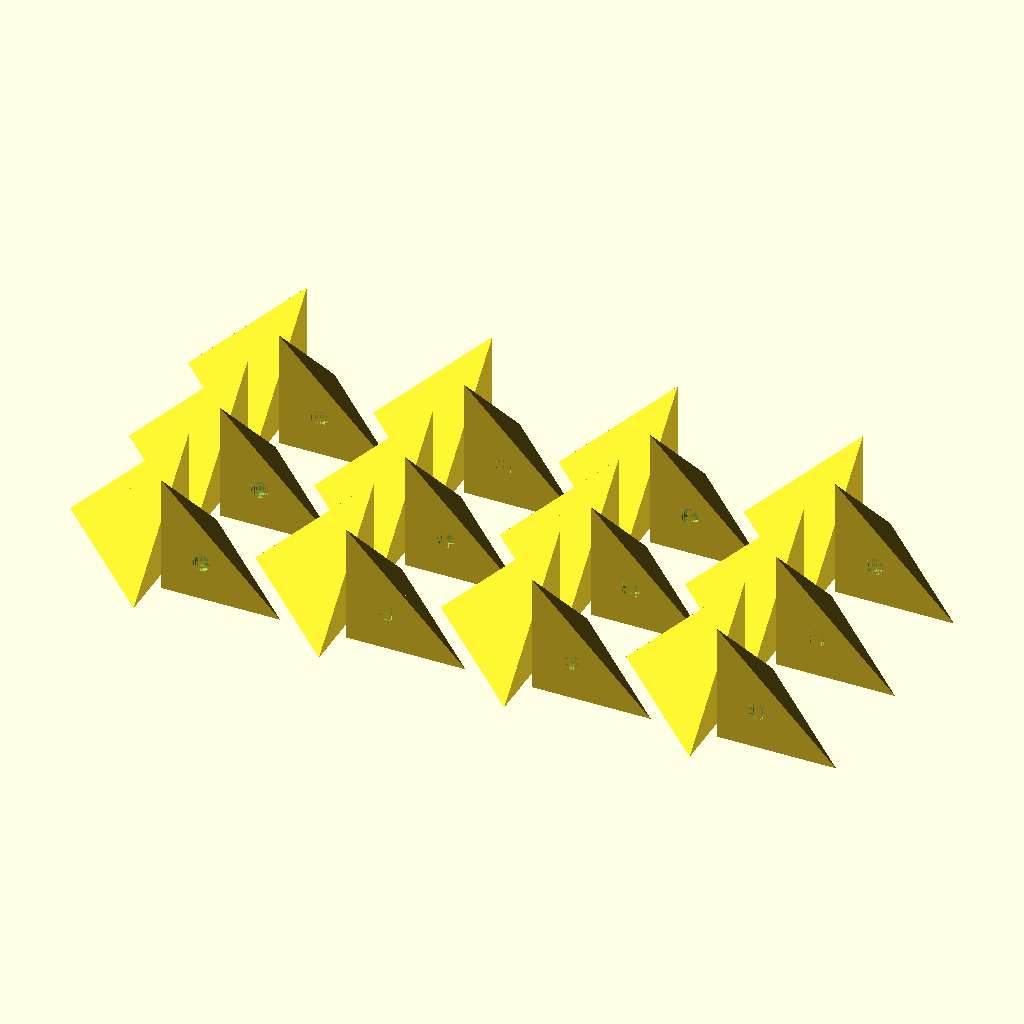
Cell 1: the model at its default parameters.
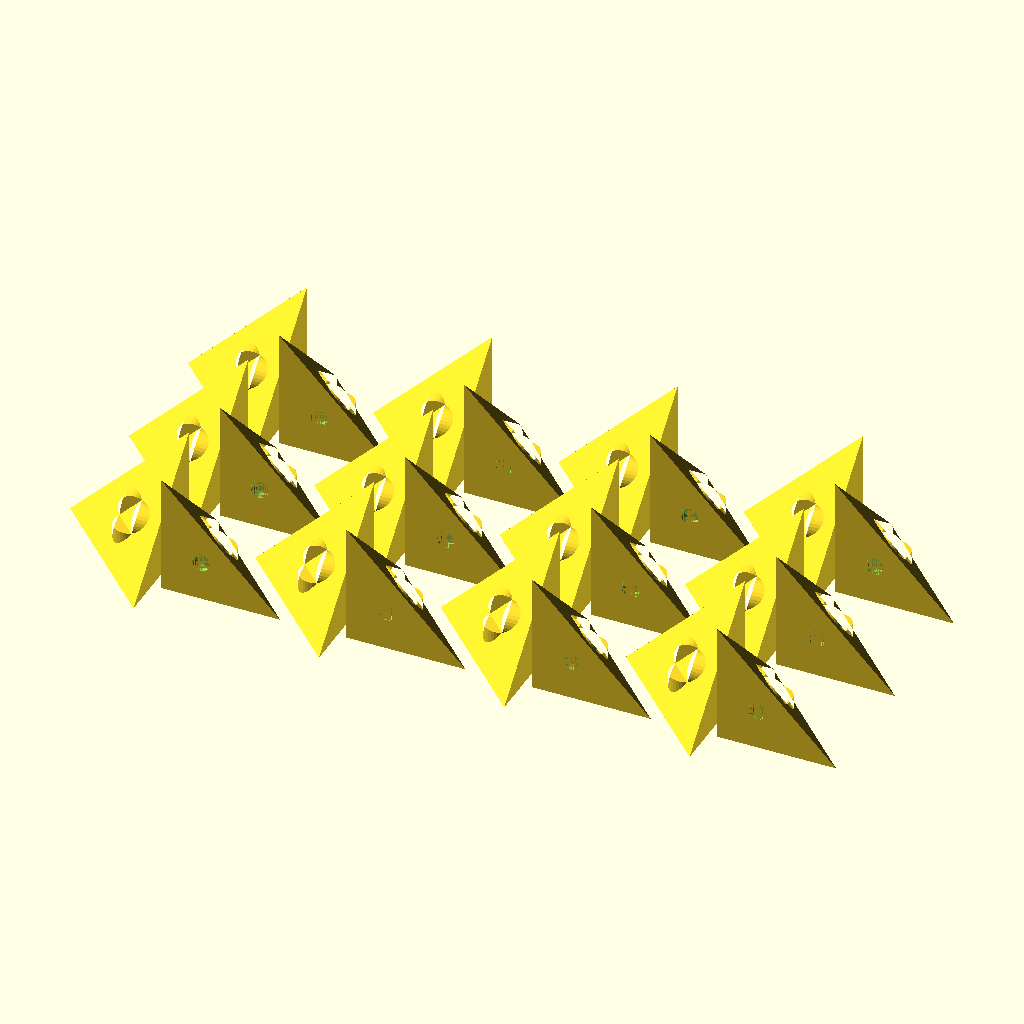
Cell 2 — IR set to 7.6, the other parameters unchanged.
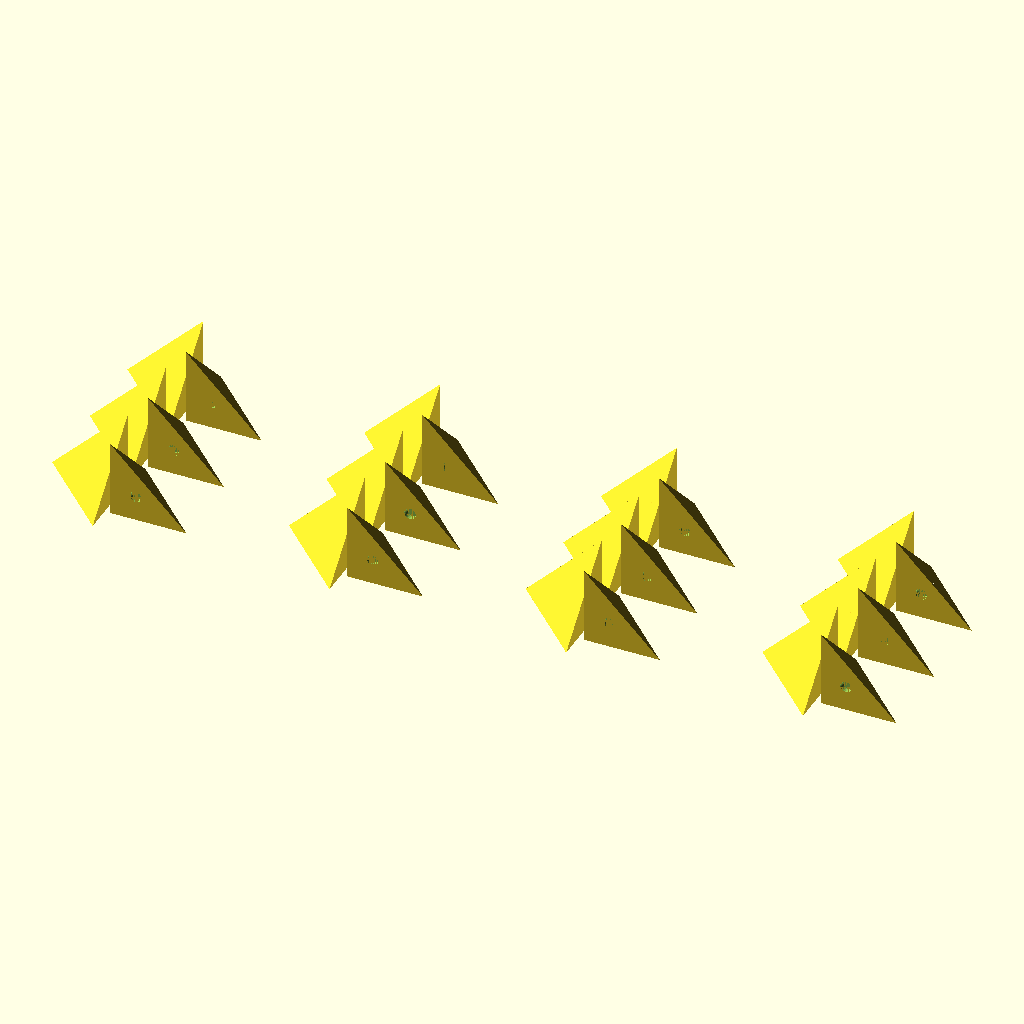
Cell 3: the same model with DX = 44.
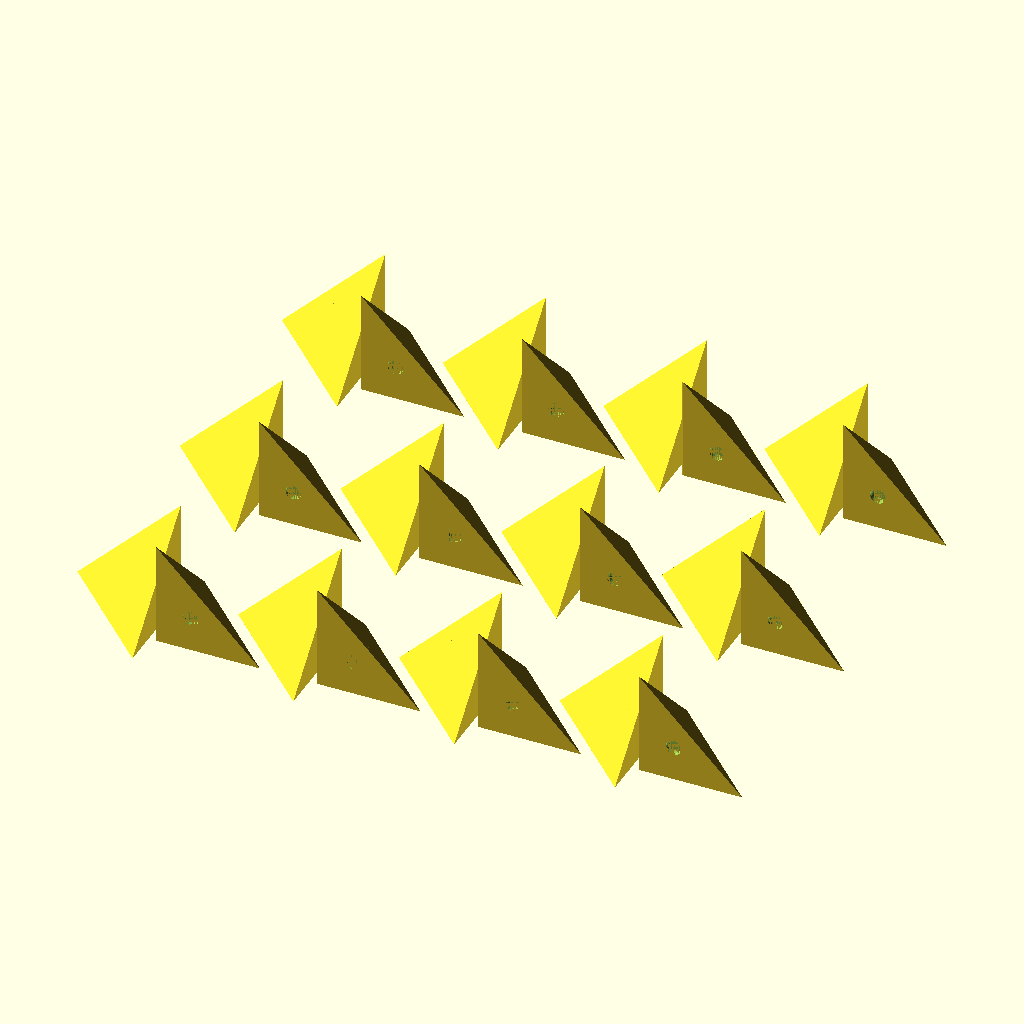
Cell 4: DY = 60 (everything else at default).
All cells are drawn from the same view direction (rotation 55°, 0°, 25°, orthographic, colour scheme Cornfield), but the view is re-fitted for each cell, so position and scale can differ between cells as well as the parameter.
OpenSCAD source file 2026/03/28/21-18-38-Seven-Coloured-Stellations-Cuboctahedron/5.scad:
IR=3.8;
DX=22;
DY=30;
FACES=[7,3,8,9];
HZ=[90,-180,-45,0];
HY=[90,90,54.7356103172453,180];
P=[[-2.27533471146559,0,-1.06666666666667],[-1.06666666666667,-1.06666666666667,-3.2],[-1.06666666666667,-1.06666666666667,0],[-1.06666666666667,0,-1.06666666666667],[-1.06666666666667,2.13333333333333,0],[-0.355555555555556,-0.355555555555556,-0.711111111111111],[0,-2.27533471146559,-1.06666666666667],[0,-1.06666666666667,-1.06666666666667],[0,0,-1.06666666666667],[0,0,0],[0,0,1.20866804479892],[1.20866804479892,1.20866804479892,-2.27533471146559],[2.13333333333333,-1.06666666666667,0]];
SC=(4+2*sqrt(5))/cos(16.5);
EPSILON=[0,0,-.000000001];
S42=[[2.15/SC,2.1/SC],[2.5/SC,2.2/SC]];
RGB=["#C12E1F","#BECF00","#0A2989", "#FF6A13",  "#482960", "#0086D6","#6F5034"];
/*      Red   Bright Green  Blue      Orange  Indigo Purple   Cyan   Cocoa Brown */

module single(Dx=0,Dy=0,F=0,R=0,G=1,B=2,Y=3,M=4,C=5,W=6) {
    translate([DX*(Dx-(Dx%2)),DY*Dy,0]) rotate([0,0,180+Dx*180]) rotate([0,HY[F],0]) rotate([0,0,HZ[F]]) translate([P[FACES[F]][0],P[FACES[F]][1],P[FACES[F]][2]]) scale(SC) {
        difference() {
            render() {
                difference() {
                    render() {
                        color(RGB[G]) polyhedron(P,faces=[[1,4,5],[4,12,5],[12,1,5],[12,4,1]]);
                        color(RGB[C]) polyhedron(P,faces=[[12,4,5],[4,2,5],[2,12,5],[2,4,12]]);
                        color(RGB[B]) polyhedron(P,faces=[[1,12,5],[12,2,5],[2,1,5],[2,12,1]]);
                        color(RGB[M]) polyhedron(P,faces=[[4,1,5],[1,2,5],[2,4,5],[2,1,4]]);
                    }
                }
                color(RGB[B]) translate([0,-1.06666666666667,-1.06666666666667]) rotate([0,0,-90]) rotate([0,-90,0]) cylinder(IR/SC,4/SC,4/SC,$fn=32);
                color(RGB[M]) translate([-1.06666666666667,0,-1.06666666666667]) rotate([0,0,180]) rotate([0,-90,0]) cylinder(IR/SC,4/SC,4/SC,$fn=32);
                color(RGB[C]) translate([0,0,0]) rotate([0,0,0]) rotate([0,-180,0]) cylinder(IR/SC,4/SC,4/SC,$fn=32);
            }
            render() {
                if (F==0)
                    color(RGB[B]) translate([0,-1.06666666666667,-1.06666666666667]) rotate([0,0,-90]) rotate([0,-90,0])  translate(EPSILON) cylinder(S42[1][0],S42[1][1],S42[1][1],$fn=32);
                else
                    color(RGB[B]) translate([0,-1.06666666666667,-1.06666666666667]) rotate([0,0,-90]) rotate([0,-90,0])  translate(EPSILON) cylinder(S42[0][0],S42[0][1],S42[0][1],$fn=32);
                if (F==1)
                    color(RGB[M]) translate([-1.06666666666667,0,-1.06666666666667]) rotate([0,0,180]) rotate([0,-90,0])  translate(EPSILON) cylinder(S42[1][0],S42[1][1],S42[1][1],$fn=32);
                else
                    color(RGB[M]) translate([-1.06666666666667,0,-1.06666666666667]) rotate([0,0,180]) rotate([0,-90,0])  translate(EPSILON) cylinder(S42[0][0],S42[0][1],S42[0][1],$fn=32);
                if (F==3)
                    color(RGB[C]) translate([0,0,0]) rotate([0,0,0]) rotate([0,-180,0])  translate(EPSILON) cylinder(S42[1][0],S42[1][1],S42[1][1],$fn=32);
                else
                    color(RGB[C]) translate([0,0,0]) rotate([0,0,0]) rotate([0,-180,0])  translate(EPSILON) cylinder(S42[0][0],S42[0][1],S42[0][1],$fn=32);
            }
        }
    }
}

single(0,0,1,0,1,2,3,4,5,6);
single(0,1,1,0,1,4,3,5,2,6);
single(0,2,1,0,1,5,3,2,4,6);
single(1,2,1,0,1,4,3,2,5,6);
single(1,1,1,0,1,2,3,5,4,6);
single(1,0,1,0,1,5,3,4,2,6);

single(2,0,1,1,0,2,3,4,5,6);
single(2,1,1,1,0,4,3,5,2,6);
single(2,2,1,1,0,5,3,2,4,6);
single(3,2,1,1,0,4,3,2,5,6);
single(3,1,1,1,0,2,3,5,4,6);
single(3,0,1,1,0,5,3,4,2,6);

single(4,0,1,1,3,2,0,4,5,6);
single(4,1,1,1,3,4,0,5,2,6);
single(4,2,1,1,3,5,0,2,4,6);
single(5,2,1,1,3,4,0,2,5,6);
single(5,1,1,1,3,2,0,5,4,6);
single(5,0,1,1,3,5,0,4,2,6);

single(6,0,1,1,6,2,0,4,5,3);
single(6,1,1,1,6,4,0,5,2,3);
single(6,2,1,1,6,5,0,2,4,3);
single(7,2,1,1,6,4,0,2,5,3);
single(7,1,1,1,6,2,0,5,4,3);
single(7,0,1,1,6,5,0,4,2,3);
Customizer parameters (derived from the source; name, type, default, range or options):
IR: number, default 3.8
DX: number, default 22
DY: number, default 30
FACES: vector, default [7, 3, 8, 9]
HZ: vector, default [90, -180, -45, 0]
HY: vector, default [90, 90, 54.7356103172453, 180]
EPSILON: vector, default [0, 0, -1e-09]
